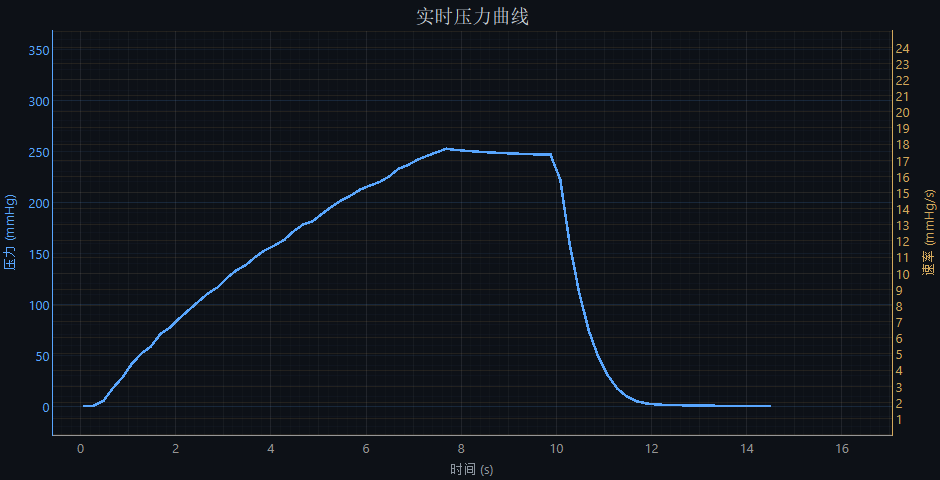

Data behind this chart, as committed beside it:
时间(s), 压力(mmHg)
0.075, 0.60
0.275, 0.60
0.480, 5.55
0.677, 17.89
0.875, 28.15
1.080, 42.01
1.276, 51.79
1.475, 58.71
1.681, 71.18
1.876, 77.26
2.075, 86.33
2.281, 94.85
2.475, 102.7
2.675, 110.7
2.880, 116.7
3.075, 125.9
3.274, 133.3
3.480, 138.8
3.676, 146.6
3.875, 153.1
4.080, 157.9
4.276, 163.2
4.474, 171.6
4.681, 178.5
4.876, 181.5
5.073, 188.8
5.280, 195.9
5.478, 202
5.674, 206.6
5.882, 212.7
6.076, 216.4
6.274, 219.7
6.480, 225.2
6.676, 232.8
6.874, 236.4
7.080, 241.7
7.275, 245.4
7.473, 249
7.681, 252.4
7.875, 251.4
8.074, 250.6
8.285, 249.8
8.477, 249.2
8.674, 248.7
8.880, 248.2
9.076, 247.8
9.274, 247.5
9.480, 247.2
9.677, 246.9
9.875, 246.7
10.08, 222.2
10.28, 159.8
10.47, 112.2
10.68, 74.11
10.88, 48.92
11.07, 30.74
11.28, 17.42
11.47, 9.73
11.67, 5.31
11.88, 2.94
... 116 more rows
